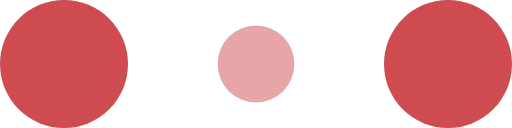
t = 0.00 s
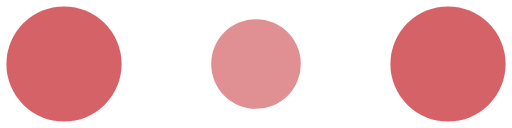
t = 0.10 s
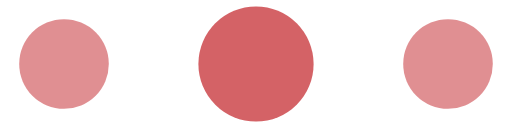
t = 0.30 s
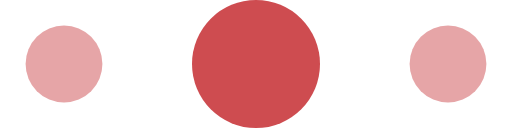
t = 0.40 s
t = 0.50 s: frame unchanged from t = 0.30 s, image omitted
t = 0.70 s: frame unchanged from t = 0.10 s, image omitted

The animated SVG that drew these frames (rendered in a browser with its animation timeline set to each time). Animation: 6 SMIL elements (animate=6); one cycle of 0.80 s, repeats indefinitely.

<!-- By Sam Herbert (@sherb), for everyone. More @ http://goo.gl/7AJzbL -->
<svg width="120" height="30" viewBox="0 0 120 30" xmlns="http://www.w3.org/2000/svg" fill="#CE4C50">
    <circle cx="15" cy="15" r="15">
        <animate attributeName="r" from="15" to="15"
                 begin="0s" dur="0.8s"
                 values="15;9;15" calcMode="linear"
                 repeatCount="indefinite" />
        <animate attributeName="fill-opacity" from="1" to="1"
                 begin="0s" dur="0.8s"
                 values="1;.5;1" calcMode="linear"
                 repeatCount="indefinite" />
    </circle>
    <circle cx="60" cy="15" r="9" fill-opacity="0.3">
        <animate attributeName="r" from="9" to="9"
                 begin="0s" dur="0.8s"
                 values="9;15;9" calcMode="linear"
                 repeatCount="indefinite" />
        <animate attributeName="fill-opacity" from="0.5" to="0.5"
                 begin="0s" dur="0.8s"
                 values=".5;1;.5" calcMode="linear"
                 repeatCount="indefinite" />
    </circle>
    <circle cx="105" cy="15" r="15">
        <animate attributeName="r" from="15" to="15"
                 begin="0s" dur="0.8s"
                 values="15;9;15" calcMode="linear"
                 repeatCount="indefinite" />
        <animate attributeName="fill-opacity" from="1" to="1"
                 begin="0s" dur="0.8s"
                 values="1;.5;1" calcMode="linear"
                 repeatCount="indefinite" />
    </circle>
</svg>